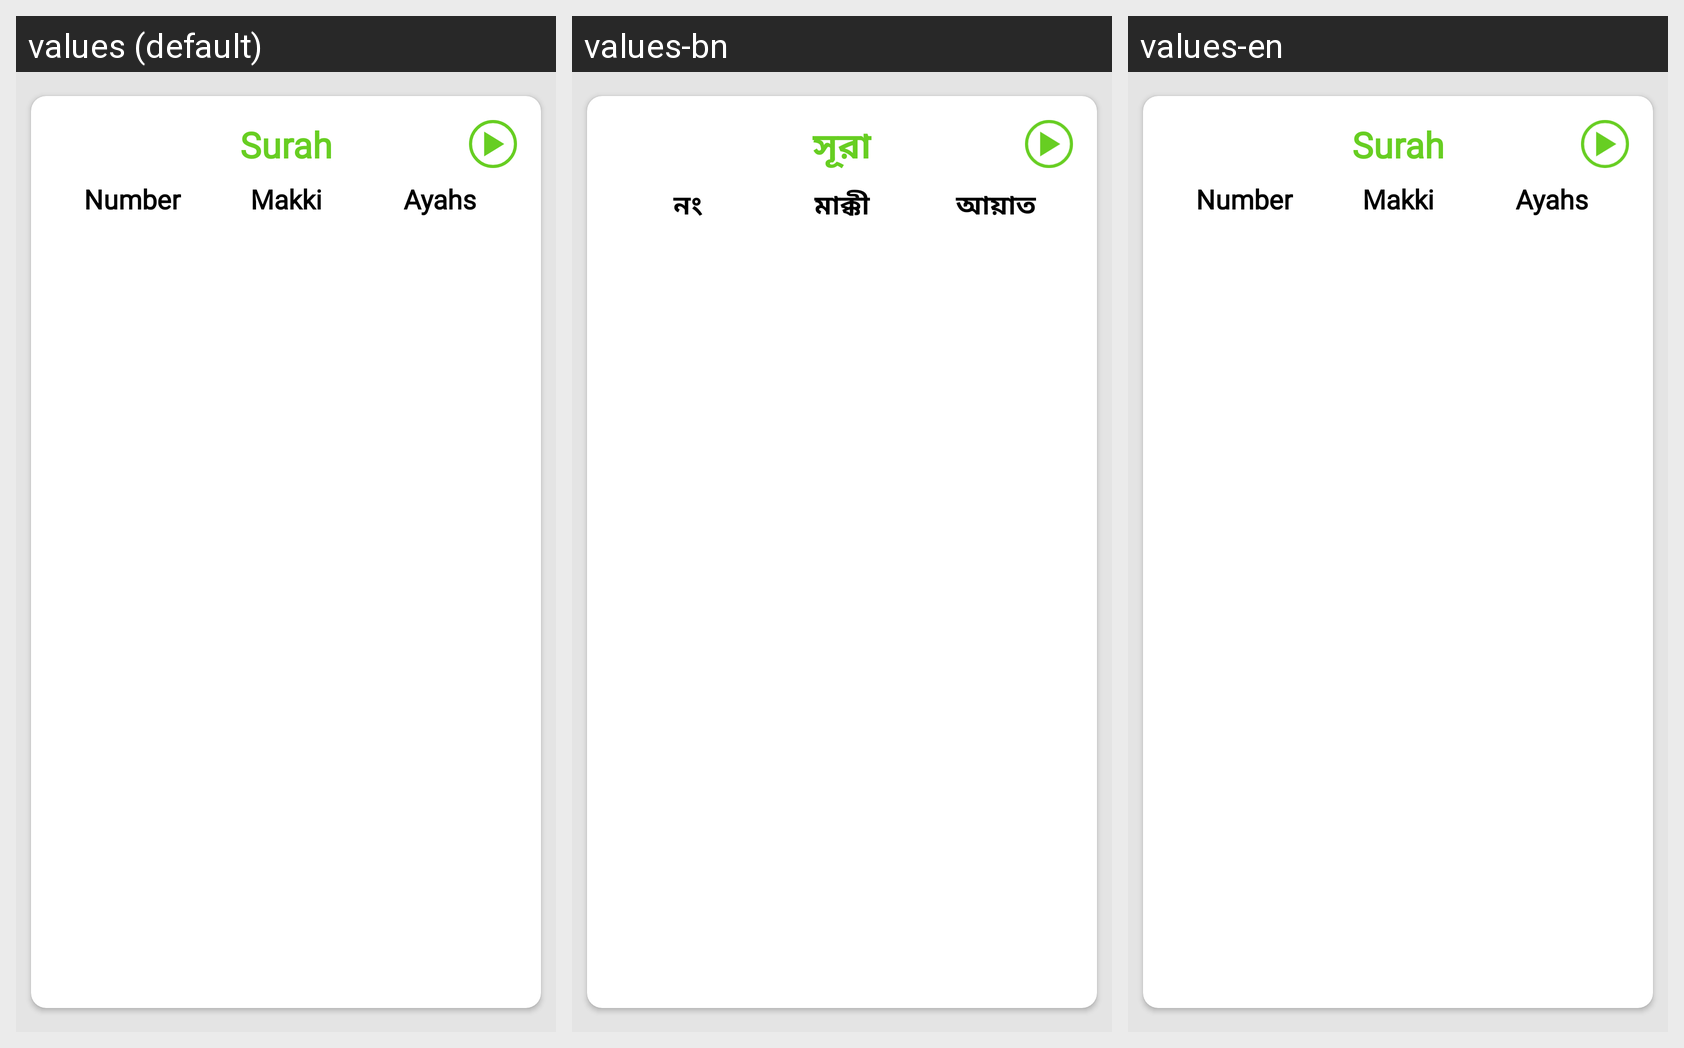

For this localized Android screen grid, give each drawn string resource with its value in every locale shown.
Android screen res/layout/fragment_surah.xml rendered under 3 locales, left to right: values (default), values-bn, values-en. Device: Nexus 5 (rendered at 1080×1920; each locale shown at half size, 540×960, under a caption strip naming it); theme Theme.RamadanApp.
Strings drawn on this screen, with the default value and each locale's value (text and hints the layout hard-codes, and strings that could not be matched under every locale, appear in the picture but are not listed):

number
  values: Number
  values-bn: নং
  values-en: Number

surah
  values: Surah
  values-bn: সূরা
  values-en: Surah

ayahs
  values: Ayahs
  values-bn: আয়াত
  values-en: Ayahs

makki
  values: Makki
  values-bn: মাক্কী
  values-en: Makki
